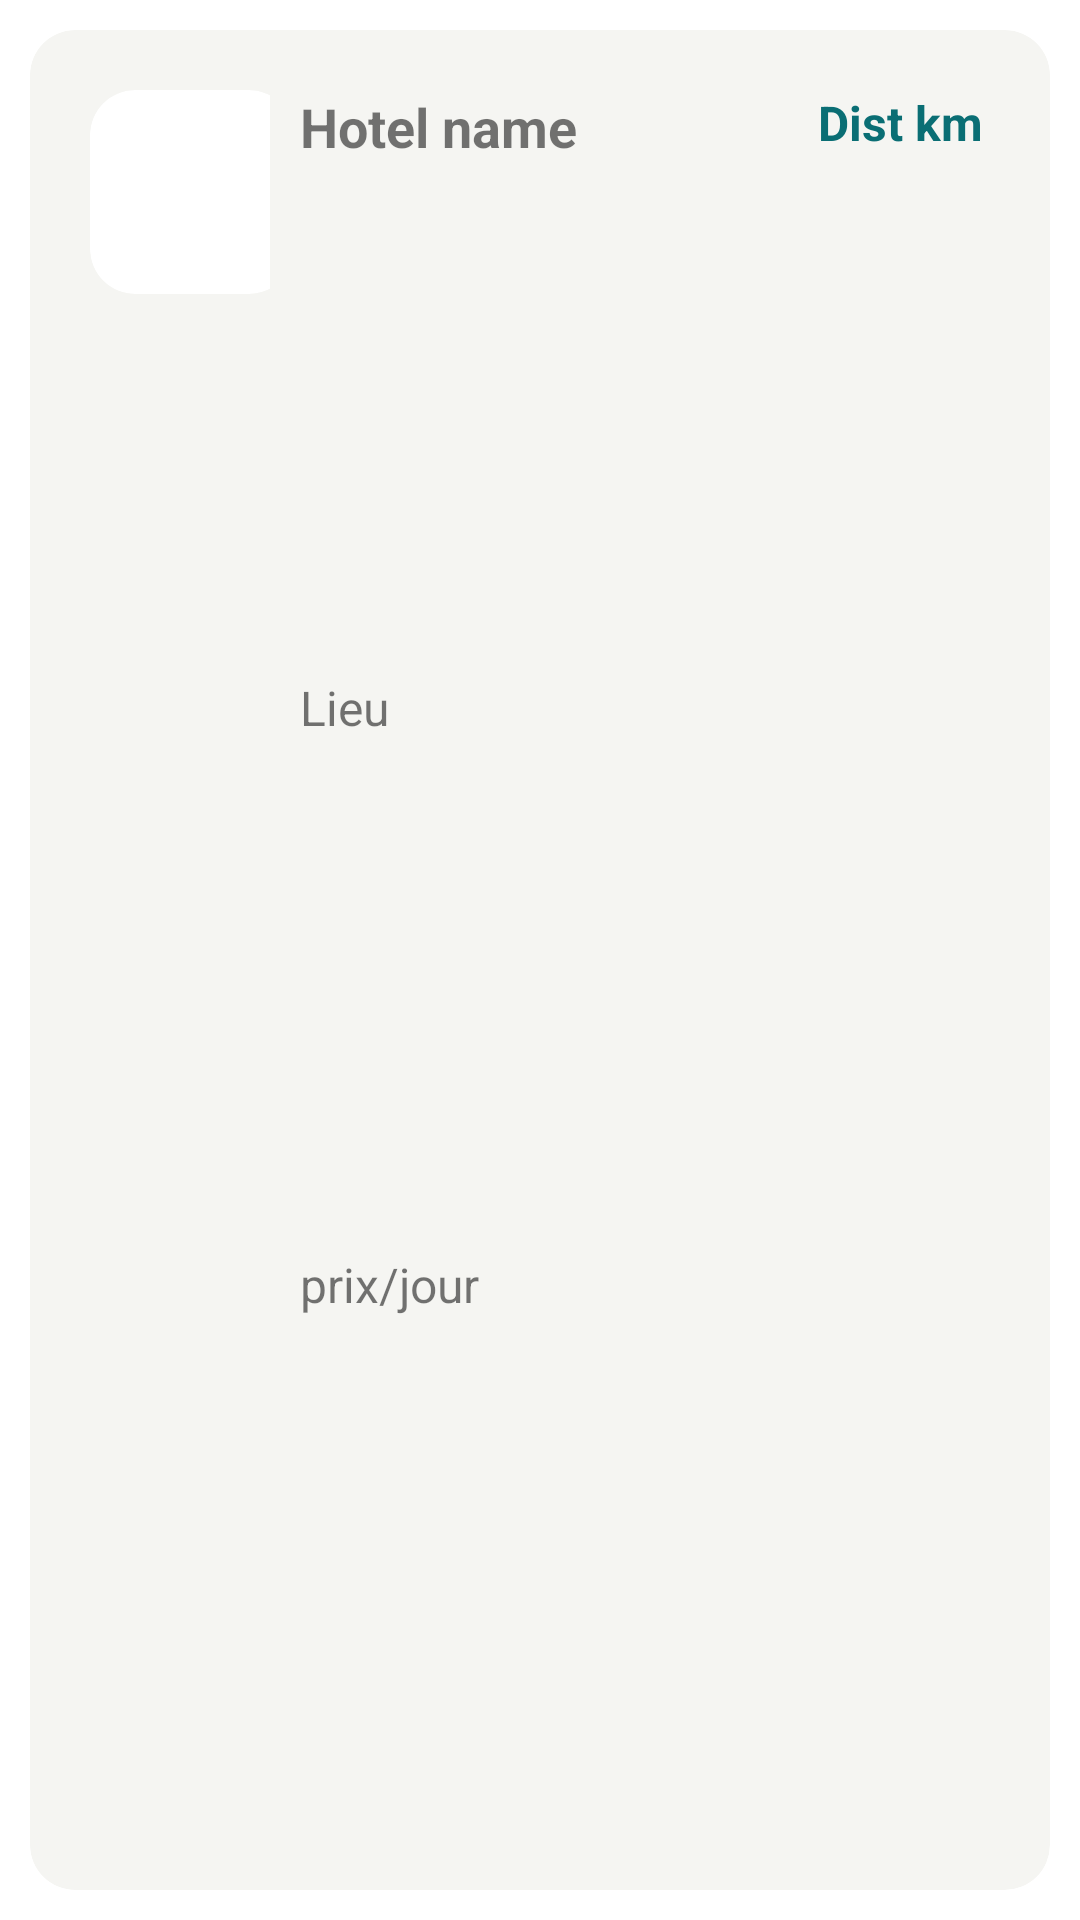

This screen was rendered from an Android layout file. Write that file and the resources it references.
<!-- AndroidManifest.xml: application theme Theme.Travelmate -->
<!-- res/layout/fragment_hotel_item.xml -->
<?xml version="1.0" encoding="utf-8"?>
<LinearLayout xmlns:android="http://schemas.android.com/apk/res/android"
    xmlns:app="http://schemas.android.com/apk/res-auto"
    android:layout_width="match_parent"
    android:layout_height="wrap_content"
    android:orientation="horizontal"
    android:padding="10dp">

    <androidx.cardview.widget.CardView
        android:layout_width="match_parent"
        android:layout_height="match_parent"
        app:cardBackgroundColor="#F5F5F2"
        app:cardCornerRadius="15dp"
        app:cardElevation="0dp"
        app:cardMaxElevation="0dp">

        <LinearLayout
            android:layout_width="match_parent"
            android:layout_height="match_parent"
            android:orientation="horizontal"
            android:padding="20dp">

            <LinearLayout
                android:layout_width="match_parent"
                android:layout_height="match_parent"
                android:layout_weight="1"
                android:orientation="vertical">

                <androidx.cardview.widget.CardView
                    android:layout_width="68dp"
                    android:layout_height="68dp"
                    android:padding="0dp"
                    app:cardCornerRadius="15dp"
                    app:cardElevation="0dp">

                    <ImageView
                        android:id="@+id/hotel_img"
                        android:layout_width="match_parent"
                        android:layout_height="match_parent"
                        app:srcCompat="@drawable/preview" />
                </androidx.cardview.widget.CardView>

            </LinearLayout>

            <LinearLayout
                android:layout_width="match_parent"
                android:layout_height="match_parent"
                android:layout_weight="0.5"
                android:orientation="vertical"
                android:paddingLeft="10dp">

                <TextView
                    android:id="@+id/hotel_name"
                    android:layout_width="match_parent"
                    android:layout_height="wrap_content"
                    android:layout_weight="1"
                    android:text="Hotel name"
                    android:textSize="18sp"
                    android:textStyle="bold" />

                <TextView
                    android:id="@+id/hotel_location"
                    android:layout_width="match_parent"
                    android:layout_height="wrap_content"
                    android:layout_weight="1"
                    android:text="Lieu"
                    android:textSize="16sp" />

                <TextView
                    android:id="@+id/hotel_price"
                    android:layout_width="match_parent"
                    android:layout_height="wrap_content"
                    android:layout_weight="1"
                    android:text="prix/jour"
                    android:textSize="16sp" />
            </LinearLayout>

            <LinearLayout
                android:layout_width="match_parent"
                android:layout_height="match_parent"
                android:layout_weight="1"
                android:orientation="vertical">

                <TextView
                    android:id="@+id/hotel_distance"
                    android:layout_width="match_parent"
                    android:layout_height="wrap_content"
                    android:text="Dist km"
                    android:textAlignment="center"
                    android:textColor="#0A6E74"
                    android:textSize="16sp"
                    android:textStyle="bold" />

                <Button
                    android:id="@+id/button4"
                    style="@style/Widget.AppCompat.Button.Borderless"
                    android:layout_width="wrap_content"
                    android:layout_height="48dp"
                    app:icon="@android:drawable/ic_dialog_map"
                    app:iconTint="#00ACC1" />

            </LinearLayout>
        </LinearLayout>
    </androidx.cardview.widget.CardView>

</LinearLayout>
<!-- resources referenced by this layout -->
<resources>
  <style name="Theme.Travelmate" parent="Theme.MaterialComponents.DayNight.DarkActionBar">
          
          <item name="colorPrimary">@color/purple_500</item>
          <item name="colorPrimaryVariant">@color/purple_700</item>
          <item name="colorOnPrimary">@color/white</item>
          
          <item name="colorSecondary">@color/teal_200</item>
          <item name="colorSecondaryVariant">@color/teal_700</item>
          <item name="colorOnSecondary">@color/black</item>
          
          <item name="android:statusBarColor">?attr/colorPrimaryVariant</item>
          
      </style>
  <!-- not gathered from this repository: default colours our renderer supplied (Android Studio template values) -->
  <color name="purple_500">#FF6200EE</color>
  <color name="purple_700">#FF3700B3</color>
  <color name="teal_200">#FF03DAC5</color>
  <color name="teal_700">#FF018786</color>
  <color name="black">#FF000000</color>
  <color name="white">#FFFFFFFF</color>
</resources>
